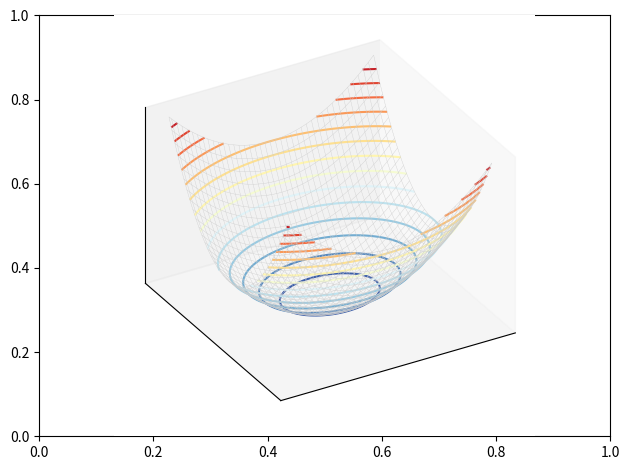
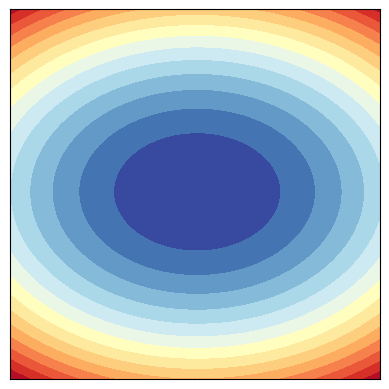
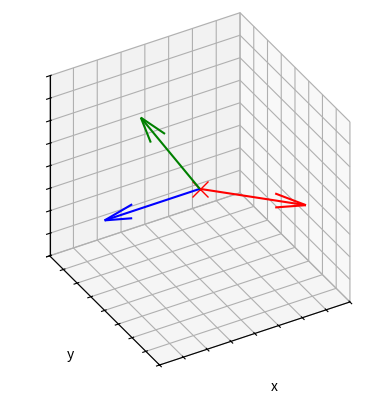

Write the Python code that produced these figures, in order.






# Bk4_Ch12_01.py

import numpy as np
from matplotlib import pyplot as plt

x1 = np.arange(-2,2,0.05)
x2 = np.arange(-2,2,0.05)

xx1_fine, xx2_fine = np.meshgrid(x1,x2)

a = 1; b = 0; c = 2;

yy_fine = a*xx1_fine**2 + 2*b*xx1_fine*xx2_fine + c*xx2_fine**2

# 3D visualization

fig, ax = plt.subplots()
ax = plt.axes(projection='3d')

ax.plot_wireframe(xx1_fine,xx2_fine,yy_fine,
                  color = [0.8,0.8,0.8],
                  linewidth = 0.25)

ax.contour3D(xx1_fine,xx2_fine,yy_fine,15,
             cmap = 'RdYlBu_r')

ax.view_init(elev=30, azim=60)
ax.xaxis.set_ticks([])
ax.yaxis.set_ticks([])
ax.zaxis.set_ticks([])
plt.tight_layout()
ax.set_proj_type('ortho')
plt.show()

# 2D visualization

fig, ax = plt.subplots()

ax.contourf(xx1_fine,xx2_fine,yy_fine,15,
           cmap = 'RdYlBu_r')

ax.xaxis.set_ticks([])
ax.yaxis.set_ticks([])
ax.set_aspect('equal')

plt.show()



# Bk4_Ch12_02.py

import matplotlib.pyplot as plt
from mpl_toolkits.mplot3d import Axes3D
import numpy as np
import math as m

cos_theta_12 = np.cos(m.radians(135))
cos_theta_13 = np.cos(m.radians(60))
cos_theta_23 = np.cos(m.radians(120))

P = np.array([[1, cos_theta_12, cos_theta_13],
              [cos_theta_12, 1, cos_theta_23],
              [cos_theta_13, cos_theta_23, 1]])

L = np.linalg.cholesky(P)
R = L.T


fig = plt.figure()
ax = fig.add_subplot(projection='3d')

plt.plot(0,0,0,color = 'r', marker = 'x',
         markersize = 12)

colors = ['b', 'r', 'g']
for i in np.arange(0,3):

    vector = R[:,i]
    v = np.array([vector[0],vector[1],vector[2]])
    vlength=np.linalg.norm(v)
    ax.quiver(0,0,0,vector[0],vector[1],vector[2],
            length=vlength, color = colors[i])

ax.set_xlim([-1,1])
ax.set_ylim([-1,1])
ax.set_zlim([-1,1])

ax.set_xlabel('x')
ax.set_ylabel('y')
ax.set_zlabel('z')

ax.xaxis.set_ticklabels([])
ax.yaxis.set_ticklabels([])
ax.zaxis.set_ticklabels([])
ax.view_init(35, 60)
ax.set_proj_type('ortho')
ax.set_box_aspect([1,1,1])

































































































































































































































































































